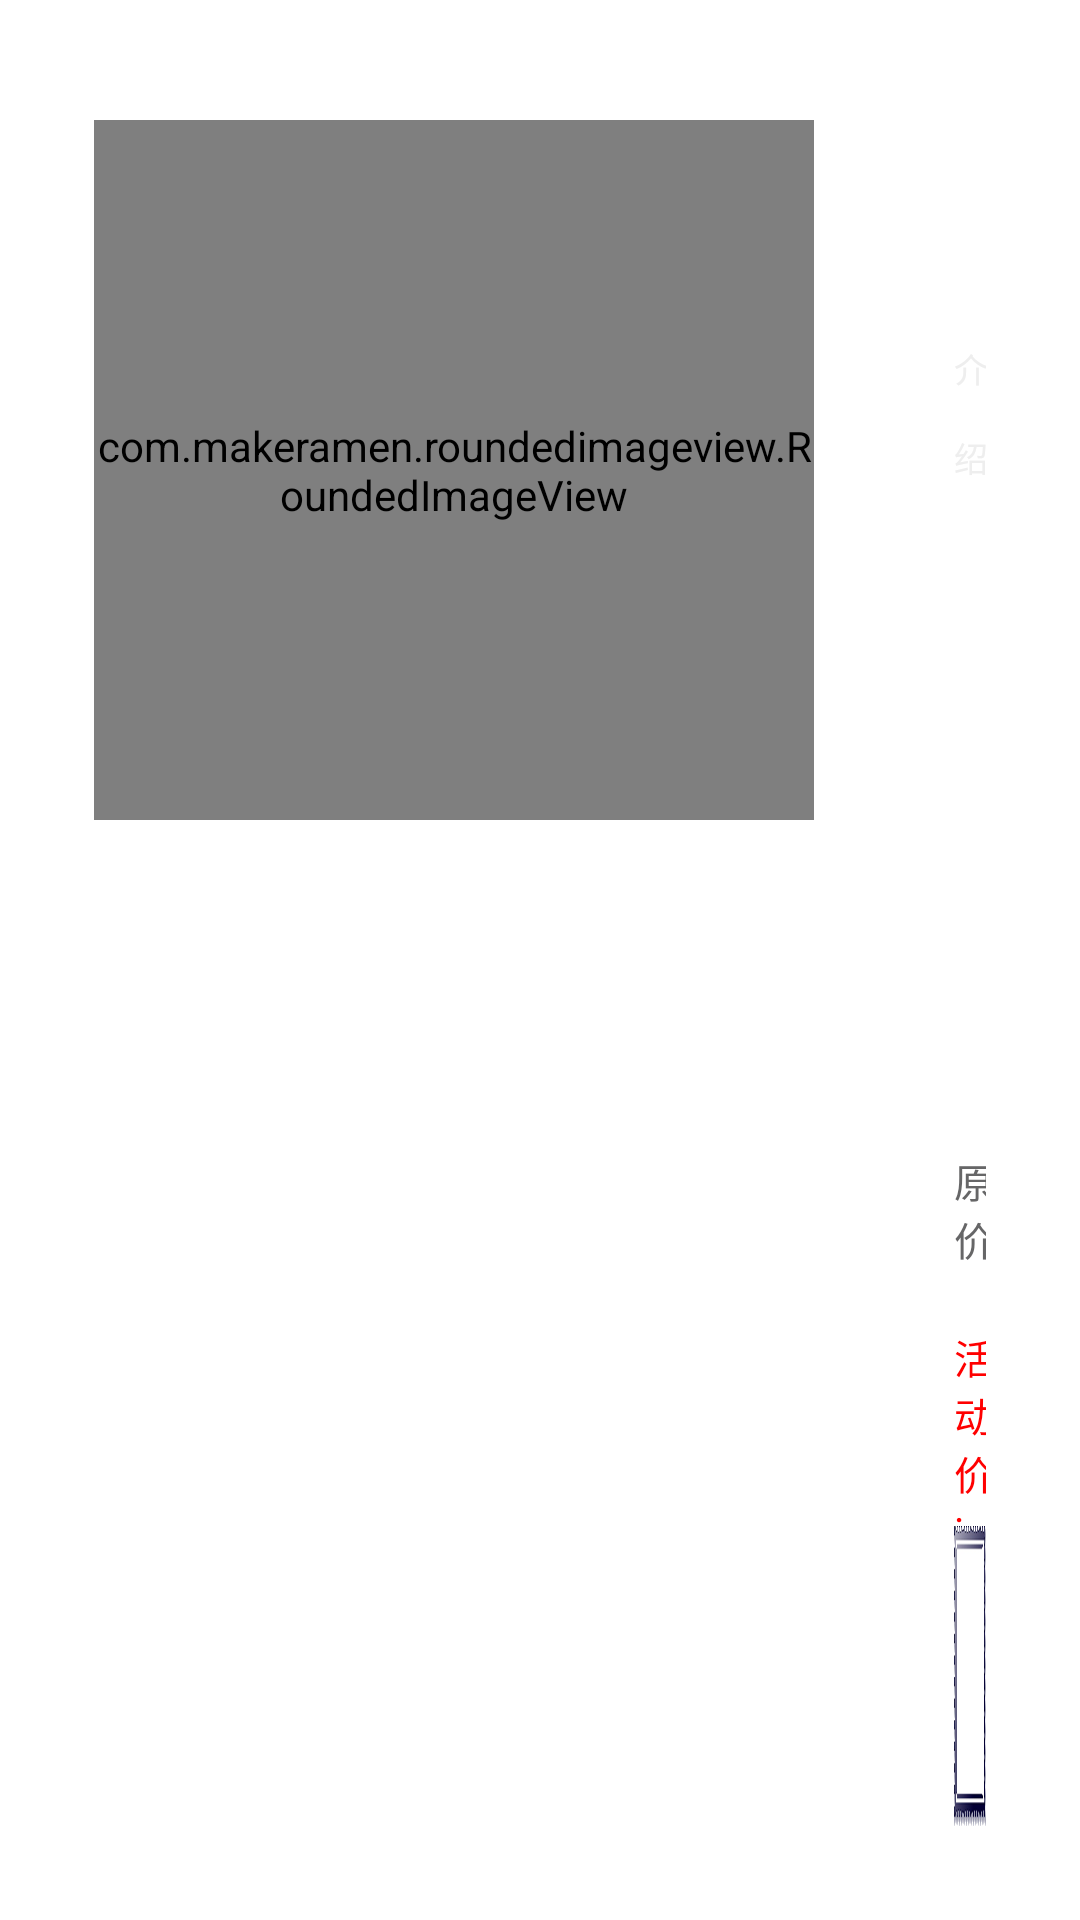

Reconstruct the res/layout file that produces this screen, plus the resources it refers to.
<!-- AndroidManifest.xml: application theme AppThemeBg -->
<!-- res/layout/activity_mall_prod.xml -->
<?xml version="1.0" encoding="utf-8"?>
<RelativeLayout xmlns:android="http://schemas.android.com/apk/res/android"
    android:layout_width="match_parent"
    android:layout_height="match_parent"
    xmlns:app="http://schemas.android.com/apk/res-auto"
    android:paddingTop="@dimen/dp_1080p_120px"
    android:paddingBottom="@dimen/dp_1080p_94px"
    android:paddingLeft="@dimen/dp_1080p_94px"
    android:paddingRight="@dimen/dp_1080p_94px">

    <RelativeLayout
        android:id="@+id/rlay_mallprod_imgshow"
        android:layout_width="@dimen/dp_1080p_720px"
        android:layout_height="match_parent">

        <com.makeramen.roundedimageview.RoundedImageView
            android:id="@+id/iv_mallprod_poster"
            app:riv_corner_radius="@dimen/dp_1080p_20px"
            android:layout_width="@dimen/dp_1080p_720px"
            android:layout_height="@dimen/dp_1080p_700px"
            android:layout_centerHorizontal="true"
            android:scaleType="centerCrop"/>

        <HorizontalScrollView
            android:layout_width="@dimen/dp_1080p_680px"
            android:layout_height="match_parent"
            android:layout_below="@+id/iv_mallprod_poster"
            android:layout_alignParentBottom="true"
            android:layout_centerHorizontal="true">
            <LinearLayout
                android:id="@+id/llay_mallprod_list"
                android:layout_width="match_parent"
                android:layout_height="match_parent"
                android:gravity="center_vertical|bottom"
                android:orientation="horizontal"/>
        </HorizontalScrollView>
    </RelativeLayout>

    <RelativeLayout
        android:layout_width="match_parent"
        android:layout_height="match_parent"
        android:layout_toRightOf="@+id/rlay_mallprod_imgshow"
        android:layout_marginLeft="@dimen/dp_1080p_140px"
        android:layout_alignParentRight="true">

        <TextView
            android:id="@+id/tv_mallprod_name"
            android:layout_width="wrap_content"
            android:layout_height="wrap_content"
            android:text="名字"
            android:textSize="@dimen/sp_1080p_56px"
            android:textColor="@color/white"/>

        <TextView
            android:id="@+id/tv_mallprod_info"
            android:layout_width="wrap_content"
            android:layout_height="wrap_content"
            android:layout_below="@+id/tv_mallprod_name"
            android:layout_marginTop="@dimen/dp_1080p_62px"
            android:text="介绍"
            android:textSize="@dimen/sp_1080p_34px"
            android:lineSpacingExtra="@dimen/dp_1080p_40px"
            android:textColor="@color/gray"/>

        <TextView
            android:id="@+id/tv_mallprod_price"
            android:layout_width="wrap_content"
            android:layout_height="wrap_content"
            android:layout_above="@+id/tv_mallprod_repricefix"
            android:layout_marginBottom="@dimen/dp_1080p_60px"
            android:text="原价"
            android:textSize="@dimen/sp_1080p_40px"
            android:textColor="@color/gray_normal"/>

        <TextView
            android:id="@+id/tv_mallprod_repricefix"
            android:layout_width="wrap_content"
            android:layout_height="wrap_content"
            android:layout_above="@+id/tv_mallprod_tel"
            android:layout_marginBottom="@dimen/dp_1080p_70px"
            android:text="活动价:"
            android:textColor="@color/Color_Red"
            android:textSize="@dimen/sp_1080p_40px" />

        <TextView
            android:id="@+id/tv_mallprod_reprice"
            android:layout_width="wrap_content"
            android:layout_height="wrap_content"
            android:layout_toRightOf="@+id/tv_mallprod_repricefix"
            android:layout_marginLeft="@dimen/dp_1080p_10px"
            android:layout_above="@+id/tv_mallprod_tel"
            android:layout_marginBottom="@dimen/dp_1080p_70px"
            android:text="99.00"
            android:textSize="@dimen/sp_1080p_66px"
            android:textColor="@color/Color_Red"/>

        <TextView
            android:id="@+id/tv_mallprod_tel"
            android:layout_width="wrap_content"
            android:layout_height="wrap_content"
            android:layout_alignParentBottom="true"
            android:layout_marginBottom="@dimen/dp_1080p_10px"
            android:text="联系电话"
            android:textSize="@dimen/sp_1080p_34px"
            android:textColor="@color/white"/>

        <ImageView
            android:id="@+id/iv_mallprod_qrcode"
            android:layout_width="@dimen/dp_1080p_300px"
            android:layout_height="@dimen/dp_1080p_300px"
            android:layout_alignParentRight="true"
            android:layout_alignParentBottom="true"
            android:padding="@dimen/dp_1080p_30px"
            android:background="@mipmap/mallprod_qrcode_bg"/>

    </RelativeLayout>
</RelativeLayout>
<!-- resources referenced by this layout -->
<resources>
  <color name="Color_Red">#ff0000</color>
  <color name="gray">#eeeeee</color>
  <color name="gray_normal">#666667</color>
  <color name="white">#ffffff</color>
  <dimen name="dp_1080p_10px">5dp</dimen>
  <dimen name="dp_1080p_120px">60dp</dimen>
  <dimen name="dp_1080p_140px">70dp</dimen>
  <dimen name="dp_1080p_20px">10dp</dimen>
  <dimen name="dp_1080p_300px">150dp</dimen>
  <dimen name="dp_1080p_30px">15dp</dimen>
  <dimen name="dp_1080p_40px">20dp</dimen>
  <dimen name="dp_1080p_60px">30dp</dimen>
  <dimen name="dp_1080p_62px">31dp</dimen>
  <dimen name="dp_1080p_680px">340dp</dimen>
  <dimen name="dp_1080p_700px">350dp</dimen>
  <dimen name="dp_1080p_70px">35dp</dimen>
  <dimen name="dp_1080p_720px">360dp</dimen>
  <dimen name="dp_1080p_94px">47dp</dimen>
  <dimen name="sp_1080p_34px">17sp</dimen>
  <dimen name="sp_1080p_40px">20sp</dimen>
  <dimen name="sp_1080p_56px">28sp</dimen>
  <dimen name="sp_1080p_66px">33sp</dimen>
  <!-- mipmap mallprod_qrcode_bg: png bitmap (mipmap-xhdpi, 54779 bytes) -->
  <style name="AppThemeBg" parent="Theme.AppCompat.NoActionBar">
          <item name="android:windowBackground">@mipmap/avcall_main_bg</item>
          <item name="android:windowFullscreen">true</item>
          <item name="windowNoTitle">true</item>
      </style>
</resources>
